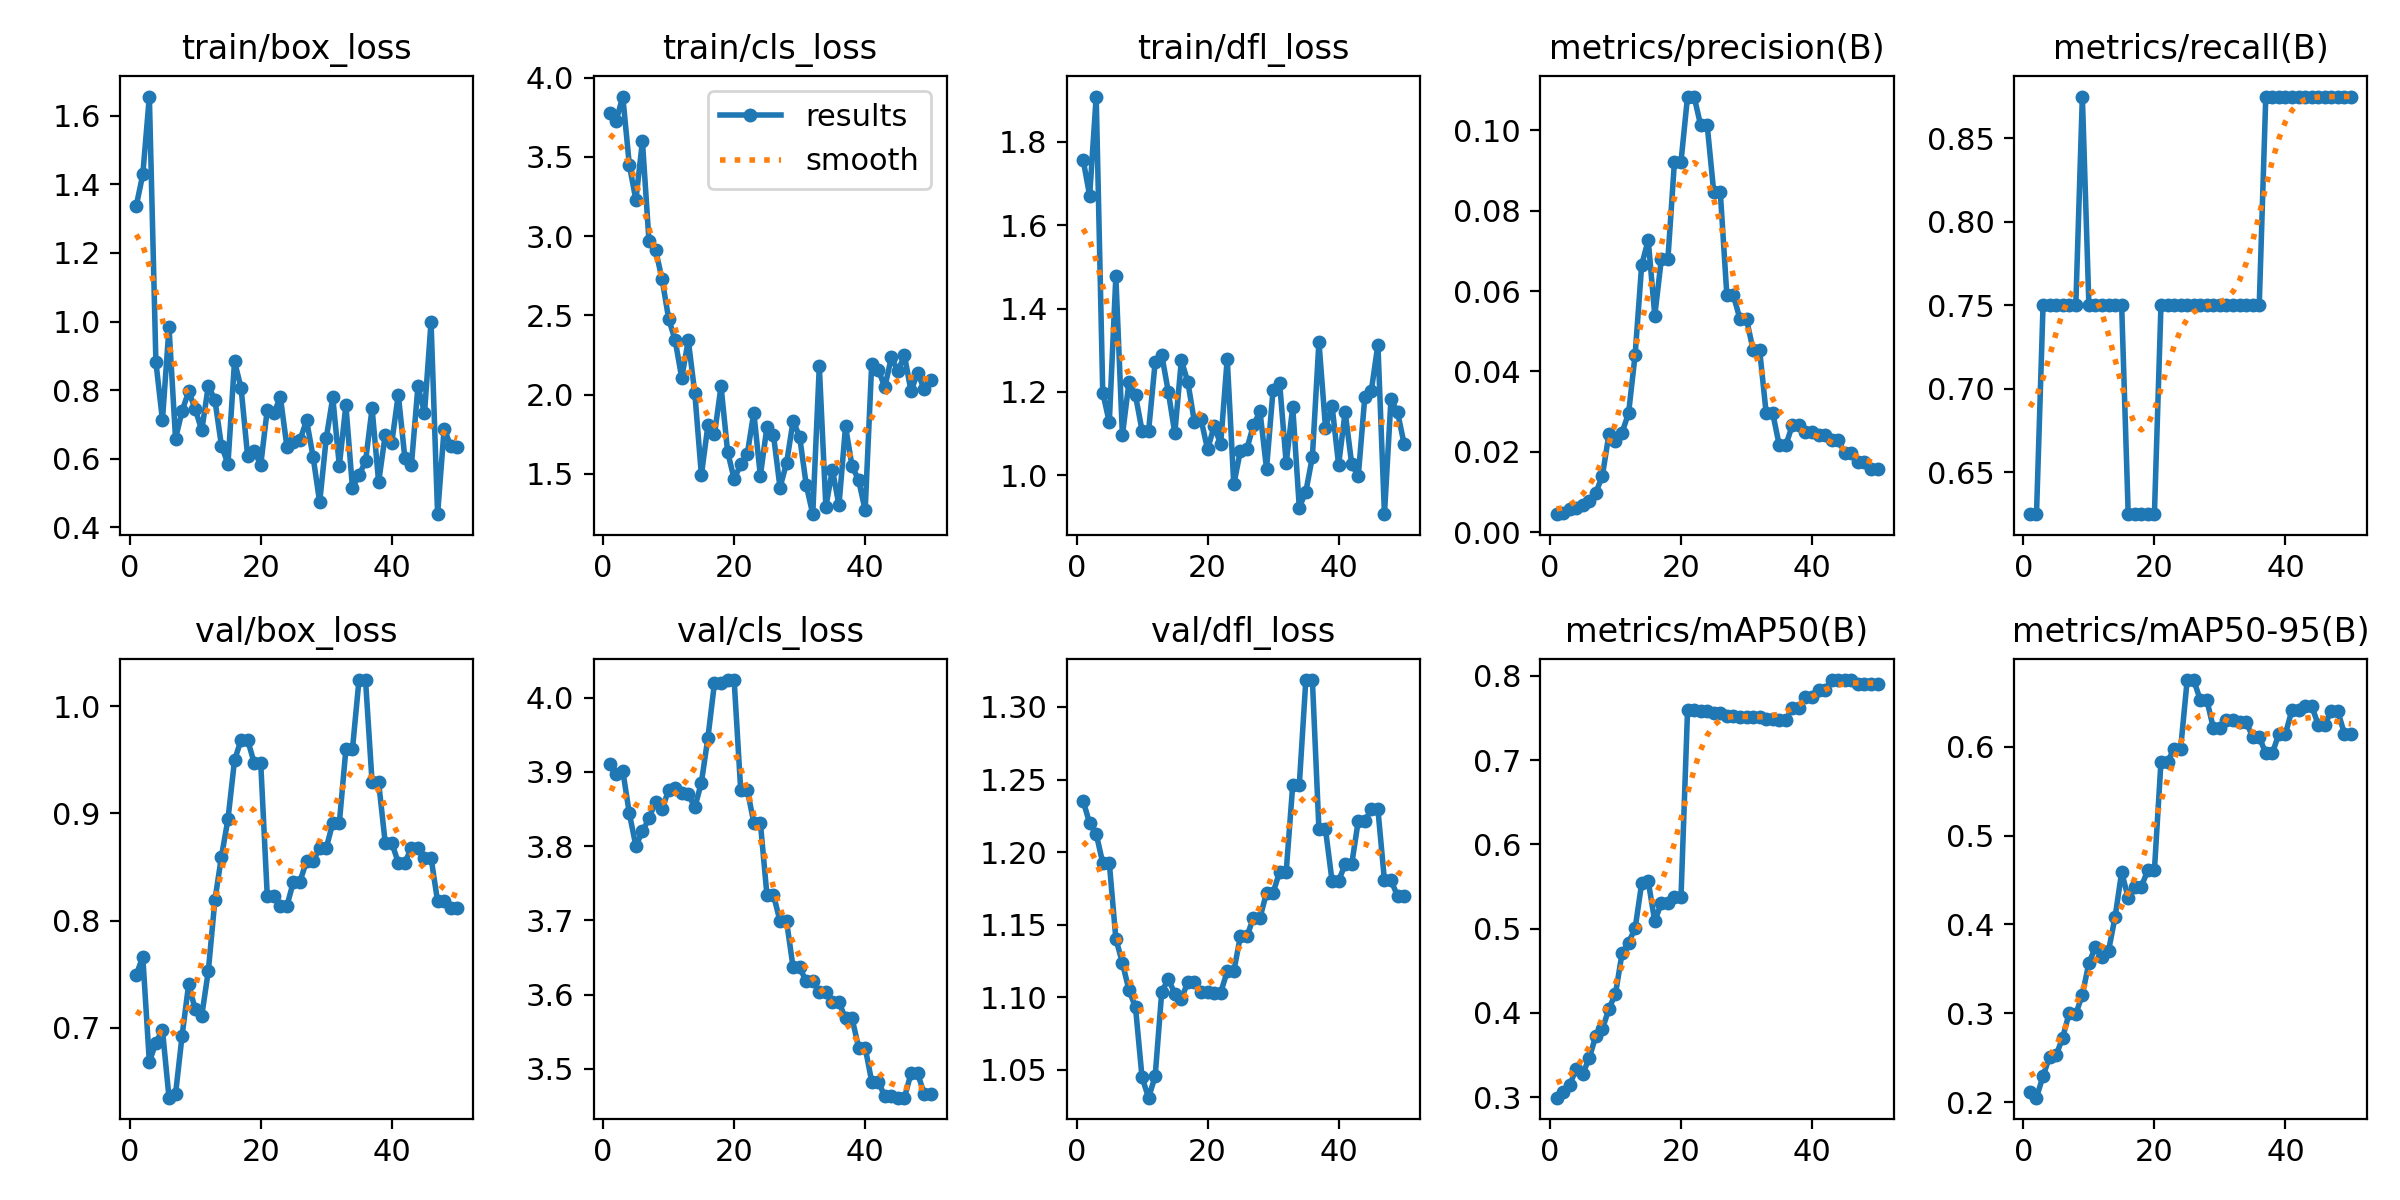

Values plotted in this chart, from the file beside it:
epoch, time, train/box_loss, train/cls_loss, train/dfl_loss, metrics/precision(B), metrics/recall(B), metrics/mAP50(B), metrics/mAP50-95(B), val/box_loss, val/cls_loss, val/dfl_loss, lr/pg0, lr/pg1, lr/pg2
1, 11.92, 1.337, 3.776, 1.758, 0.00446, 0.625, 0.2994, 0.2111, 0.7496, 3.911, 1.235, 0, 0, 0
2, 22.87, 1.429, 3.73, 1.671, 0.00469, 0.625, 0.3062, 0.2051, 0.7663, 3.897, 1.22, 1.63399e-05, 1.63399e-05, 1.63399e-05
3, 33.85, 1.656, 3.881, 1.909, 0.00566, 0.75, 0.3141, 0.2295, 0.6682, 3.902, 1.213, 3.20197e-05, 3.20197e-05, 3.20197e-05
4, 44.65, 0.882, 3.45, 1.198, 0.00603, 0.75, 0.3336, 0.251, 0.6863, 3.844, 1.192, 4.70394e-05, 4.70394e-05, 4.70394e-05
5, 55.99, 0.7132, 3.228, 1.127, 0.00666, 0.75, 0.3277, 0.2528, 0.6981, 3.8, 1.192, 6.13989e-05, 6.13989e-05, 6.13989e-05
6, 67.03, 0.9831, 3.599, 1.477, 0.0078, 0.75, 0.3466, 0.2727, 0.6349, 3.82, 1.14, 7.50984e-05, 7.50984e-05, 7.50984e-05
7, 78.28, 0.6588, 2.97, 1.096, 0.00976, 0.75, 0.3728, 0.3006, 0.6383, 3.837, 1.124, 8.81376e-05, 8.81376e-05, 8.81376e-05
8, 89.05, 0.7398, 2.914, 1.223, 0.01403, 0.75, 0.3807, 0.2991, 0.6928, 3.86, 1.105, 0.0001005, 0.0001005, 0.0001005
9, 100.2, 0.7964, 2.729, 1.191, 0.02434, 0.875, 0.4051, 0.321, 0.7406, 3.85, 1.093, 0.0001122, 0.0001122, 0.0001122
10, 112, 0.7457, 2.48, 1.107, 0.02276, 0.75, 0.4227, 0.3567, 0.7173, 3.875, 1.045, 0.0001233, 0.0001233, 0.0001233
11, 123.3, 0.6827, 2.342, 1.107, 0.02476, 0.75, 0.4707, 0.3746, 0.7114, 3.878, 1.031, 0.0001337, 0.0001337, 0.0001337
12, 134.3, 0.8126, 2.105, 1.271, 0.02961, 0.75, 0.4835, 0.3638, 0.7529, 3.872, 1.046, 0.0001434, 0.0001434, 0.0001434
13, 145.2, 0.7726, 2.343, 1.29, 0.04414, 0.75, 0.5004, 0.3705, 0.8189, 3.87, 1.103, 0.0001525, 0.0001525, 0.0001525
14, 156.2, 0.6388, 2.008, 1.201, 0.06649, 0.75, 0.554, 0.4086, 0.8595, 3.852, 1.113, 0.0001609, 0.0001609, 0.0001609
15, 167.2, 0.5854, 1.493, 1.101, 0.0727, 0.75, 0.5564, 0.4588, 0.8946, 3.886, 1.102, 0.0001687, 0.0001687, 0.0001687
16, 178.8, 0.884, 1.806, 1.276, 0.0539, 0.625, 0.5086, 0.43, 0.9495, 3.946, 1.099, 0.0001758, 0.0001758, 0.0001758
17, 190, 0.8069, 1.749, 1.223, 0.06793, 0.625, 0.5309, 0.4427, 0.9686, 4.02, 1.111, 0.0001822, 0.0001822, 0.0001822
18, 201.4, 0.6082, 2.053, 1.127, 0.06793, 0.625, 0.5309, 0.4427, 0.9686, 4.02, 1.111, 0.000188, 0.000188, 0.000188
19, 212.8, 0.6243, 1.64, 1.134, 0.09217, 0.625, 0.5371, 0.461, 0.9473, 4.024, 1.103, 0.0001931, 0.0001931, 0.0001931
20, 224.4, 0.5819, 1.466, 1.062, 0.09217, 0.625, 0.5371, 0.461, 0.9473, 4.024, 1.103, 0.0001976, 0.0001976, 0.0001976
21, 235.9, 0.7438, 1.559, 1.118, 0.1084, 0.75, 0.7591, 0.5831, 0.823, 3.876, 1.103, 0.0002014, 0.0002014, 0.0002014
22, 246.7, 0.733, 1.623, 1.075, 0.1084, 0.75, 0.7591, 0.5831, 0.823, 3.876, 1.103, 0.0002045, 0.0002045, 0.0002045
23, 257.8, 0.7798, 1.886, 1.28, 0.1013, 0.75, 0.7582, 0.5977, 0.8137, 3.832, 1.118, 0.000207, 0.000207, 0.000207
24, 270, 0.6351, 1.487, 0.978, 0.1013, 0.75, 0.7582, 0.5977, 0.8137, 3.832, 1.118, 0.0002088, 0.0002088, 0.0002088
25, 282.1, 0.6501, 1.793, 1.057, 0.0846, 0.75, 0.756, 0.6751, 0.8365, 3.735, 1.142, 0.00021, 0.00021, 0.00021
26, 294, 0.6548, 1.745, 1.063, 0.0846, 0.75, 0.756, 0.6751, 0.8365, 3.735, 1.142, 0.0002105, 0.0002105, 0.0002105
27, 305.2, 0.7124, 1.413, 1.12, 0.05897, 0.75, 0.7527, 0.6526, 0.8558, 3.699, 1.155, 0.0002103, 0.0002103, 0.0002103
28, 317, 0.6054, 1.567, 1.153, 0.05897, 0.75, 0.7527, 0.6526, 0.8558, 3.699, 1.155, 0.0002095, 0.0002095, 0.0002095
29, 329.1, 0.4731, 1.833, 1.016, 0.05301, 0.75, 0.7519, 0.621, 0.8677, 3.637, 1.172, 0.000208, 0.000208, 0.000208
30, 340.7, 0.66, 1.734, 1.205, 0.05301, 0.75, 0.7519, 0.621, 0.8677, 3.637, 1.172, 0.0002058, 0.0002058, 0.0002058
31, 352.1, 0.7788, 1.431, 1.221, 0.0454, 0.75, 0.7509, 0.6303, 0.8912, 3.618, 1.186, 0.000203, 0.000203, 0.000203
32, 363.9, 0.5798, 1.245, 1.029, 0.0454, 0.75, 0.7509, 0.6303, 0.8912, 3.618, 1.186, 0.0001996, 0.0001996, 0.0001996
33, 375.5, 0.7564, 2.179, 1.164, 0.02961, 0.75, 0.7489, 0.6284, 0.9598, 3.603, 1.246, 0.0001955, 0.0001955, 0.0001955
34, 386.6, 0.5156, 1.292, 0.9225, 0.02961, 0.75, 0.7489, 0.6284, 0.9598, 3.603, 1.246, 0.0001907, 0.0001907, 0.0001907
35, 397.5, 0.5518, 1.526, 0.9604, 0.0216, 0.75, 0.7478, 0.6108, 1.024, 3.59, 1.319, 0.0001852, 0.0001852, 0.0001852
36, 408.9, 0.593, 1.301, 1.044, 0.0216, 0.75, 0.7478, 0.6108, 1.024, 3.59, 1.319, 0.0001791, 0.0001791, 0.0001791
37, 420.8, 0.7472, 1.799, 1.321, 0.02665, 0.875, 0.7624, 0.5928, 0.929, 3.568, 1.216, 0.0001724, 0.0001724, 0.0001724
38, 431.8, 0.532, 1.548, 1.114, 0.02665, 0.875, 0.7624, 0.5928, 0.929, 3.568, 1.216, 0.0001649, 0.0001649, 0.0001649
39, 443.4, 0.669, 1.46, 1.167, 0.02487, 0.875, 0.7746, 0.6145, 0.8728, 3.529, 1.18, 0.0001568, 0.0001568, 0.0001568
40, 454.4, 0.6462, 1.27, 1.025, 0.02487, 0.875, 0.7746, 0.6145, 0.8728, 3.529, 1.18, 0.0001481, 0.0001481, 0.0001481
41, 465.3, 0.7875, 2.196, 1.152, 0.02408, 0.875, 0.7836, 0.6416, 0.854, 3.483, 1.192, 0.0001387, 0.0001387, 0.0001387
42, 476.5, 0.6027, 2.157, 1.027, 0.02408, 0.875, 0.7836, 0.6416, 0.854, 3.483, 1.192, 0.0001286, 0.0001286, 0.0001286
43, 487.9, 0.5817, 2.048, 0.9973, 0.02286, 0.875, 0.7952, 0.646, 0.8678, 3.463, 1.221, 0.0001179, 0.0001179, 0.0001179
44, 499.4, 0.8117, 2.235, 1.188, 0.02286, 0.875, 0.7952, 0.646, 0.8678, 3.463, 1.221, 0.0001065, 0.0001065, 0.0001065
45, 510.7, 0.7339, 2.149, 1.203, 0.01972, 0.875, 0.7952, 0.625, 0.8587, 3.461, 1.23, 9.44722e-05, 9.44722e-05, 9.44722e-05
46, 521.7, 0.9989, 2.247, 1.314, 0.01972, 0.875, 0.7952, 0.625, 0.8587, 3.461, 1.23, 8.17663e-05, 8.17663e-05, 8.17663e-05
47, 532.9, 0.4387, 2.02, 0.9065, 0.01752, 0.875, 0.7906, 0.6399, 0.818, 3.494, 1.18, 6.84003e-05, 6.84003e-05, 6.84003e-05
48, 545, 0.6883, 2.138, 1.183, 0.01752, 0.875, 0.7906, 0.6399, 0.818, 3.494, 1.18, 5.43742e-05, 5.43742e-05, 5.43742e-05
49, 556.3, 0.6369, 2.035, 1.151, 0.0158, 0.875, 0.7906, 0.6148, 0.8116, 3.467, 1.17, 3.96879e-05, 3.96879e-05, 3.96879e-05
50, 567.2, 0.6338, 2.09, 1.076, 0.0158, 0.875, 0.7906, 0.6148, 0.8116, 3.467, 1.17, 2.43415e-05, 2.43415e-05, 2.43415e-05
